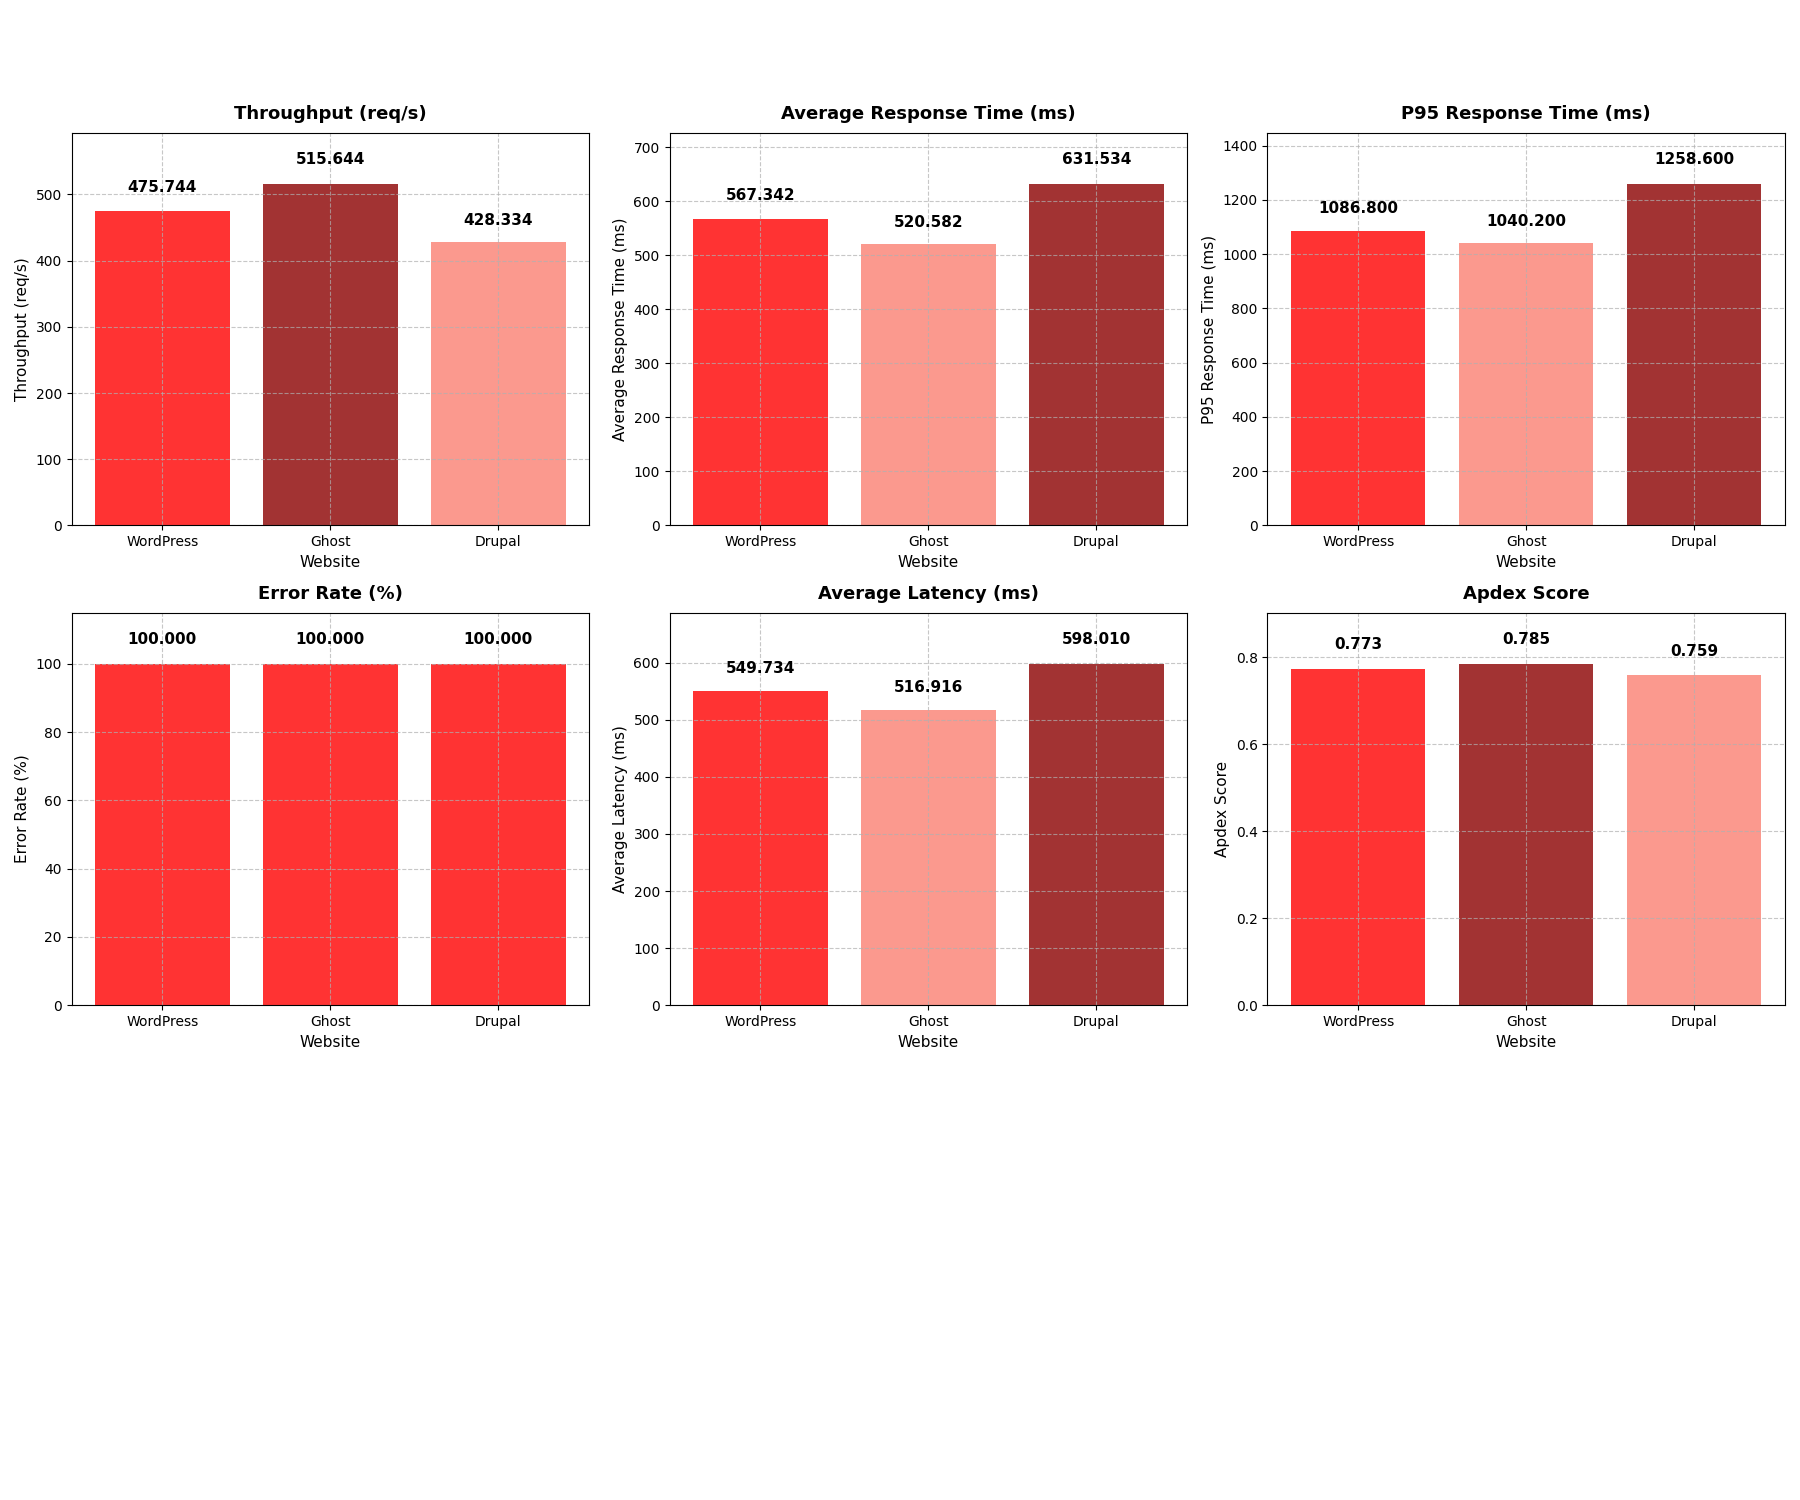

Data behind this chart, as committed beside it:
website, avg_response (ms), p95_response (ms), avg_latency (ms), error_rate (%), throughput (req/s), cache none (%), waf active (%), apdex
WordPress, 567.3, 1087, 549.7, 100.0, 475.7, 100.0, 99.98, 0.773
Ghost, 520.6, 1040, 516.9, 100.0, 515.6, 100.0, 99.98, 0.785
Drupal, 631.5, 1259, 598, 100.0, 428.3, 100.0, 99.96, 0.759
